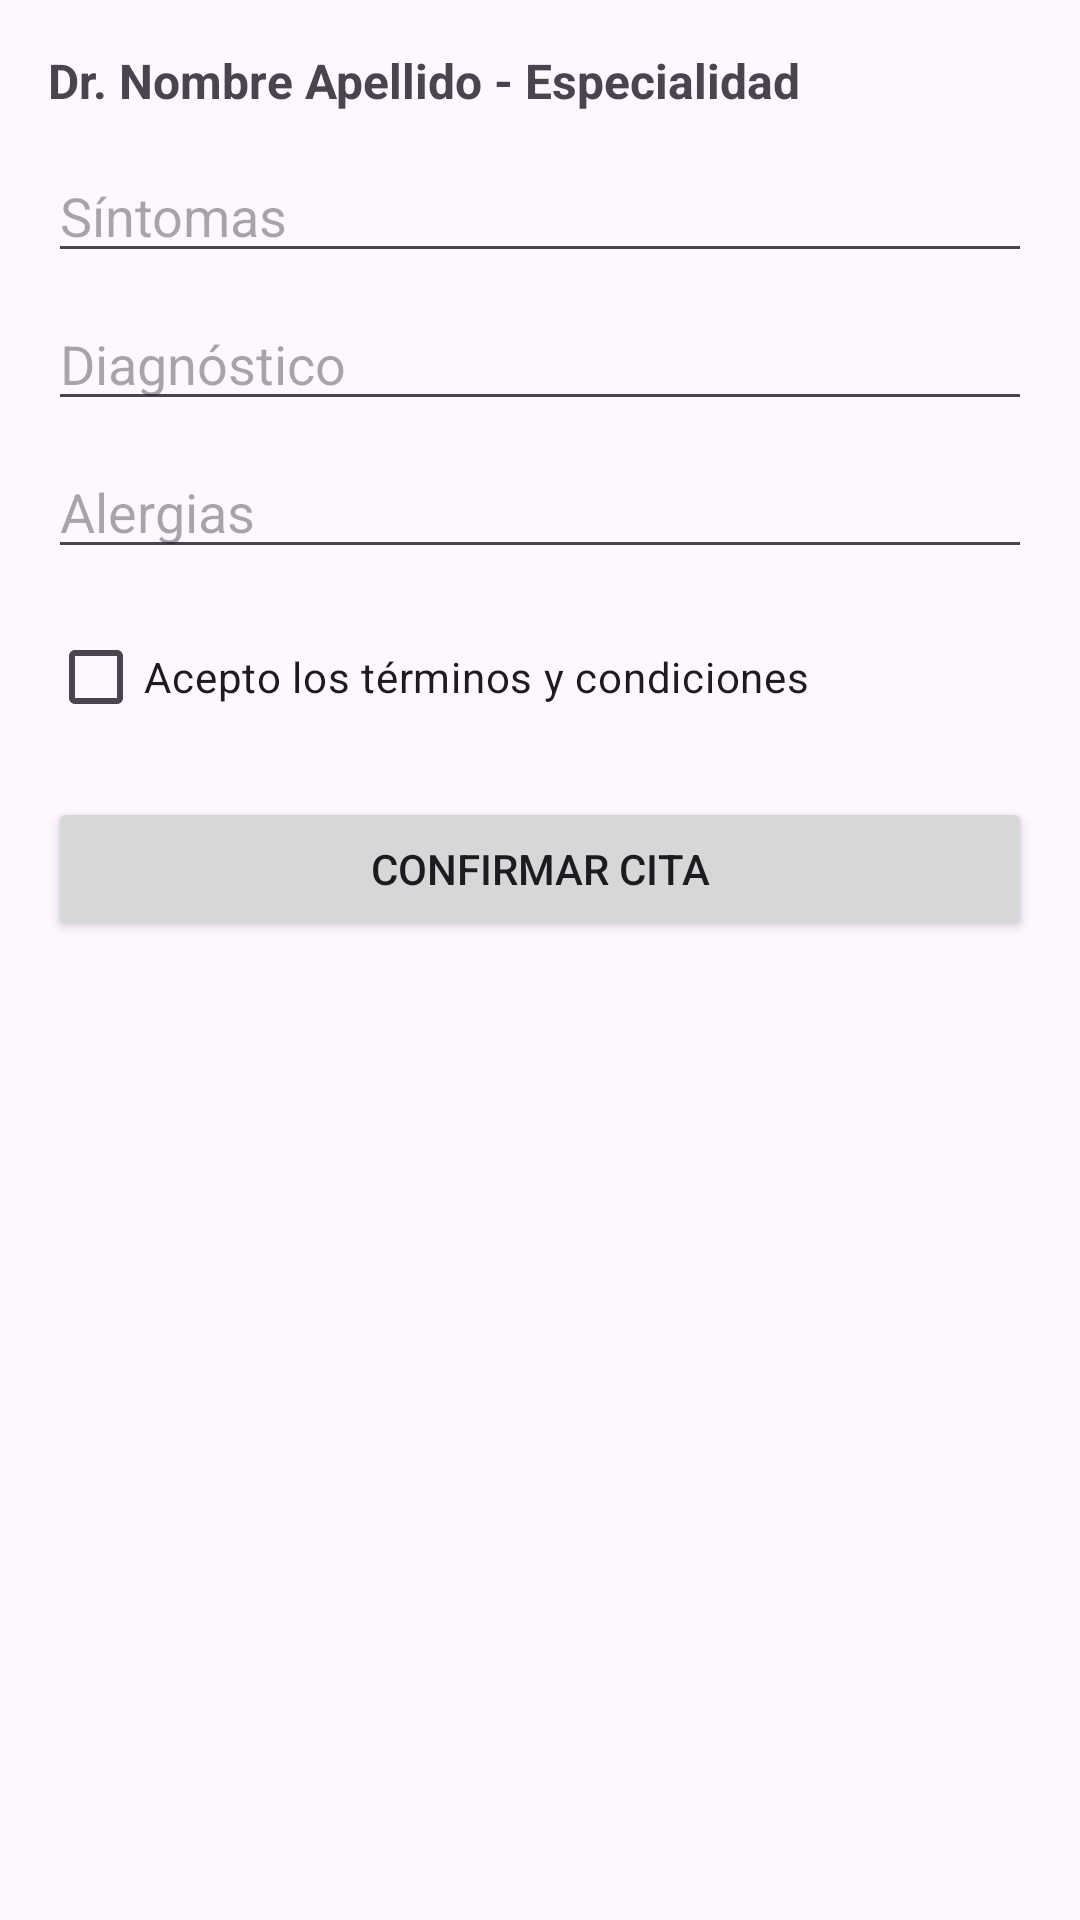

This screen was rendered from an Android layout file. Write that file and the resources it references.
<!-- AndroidManifest.xml: application theme Theme.CitaVirtual -->
<!-- res/layout/activity_cita.xml -->
<?xml version="1.0" encoding="utf-8"?>
<ScrollView xmlns:android="http://schemas.android.com/apk/res/android"
    android:id="@+id/layoutCita"
    android:layout_width="match_parent"
    android:layout_height="match_parent"
    android:padding="16dp">

    <LinearLayout
        android:layout_width="match_parent"
        android:layout_height="wrap_content"
        android:orientation="vertical">

        
        <TextView
            android:id="@+id/tvDatosDoctor"
            android:layout_width="match_parent"
            android:layout_height="wrap_content"
            android:text="Dr. Nombre Apellido - Especialidad"
            android:textStyle="bold"
            android:textSize="16sp"
            android:layout_marginBottom="12dp" />

        
        <EditText
            android:id="@+id/etSintomas"
            android:layout_width="match_parent"
            android:layout_height="wrap_content"
            android:hint="Síntomas" />

        <EditText
            android:id="@+id/etDiagnostico"
            android:layout_width="match_parent"
            android:layout_height="wrap_content"
            android:hint="Diagnóstico"
            android:layout_marginTop="8dp" />

        <EditText
            android:id="@+id/etAlergias"
            android:layout_width="match_parent"
            android:layout_height="wrap_content"
            android:autofillHints=""
            android:hint="Alergias"
            android:layout_marginTop="8dp" />

        <CheckBox
            android:id="@+id/cbAceptarTerminos"
            android:layout_width="wrap_content"
            android:layout_height="wrap_content"
            android:text="Acepto los términos y condiciones"
            android:layout_marginTop="12dp" />

        
        <Button
            android:id="@+id/btnConfirmarCita"
            android:layout_width="match_parent"
            android:layout_height="wrap_content"
            android:text="Confirmar Cita"
            android:layout_marginTop="16dp" />
    </LinearLayout>
</ScrollView>
<!-- resources referenced by this layout -->
<resources>
  <style name="Theme.CitaVirtual" parent="Base.Theme.CitaVirtual" />
  <style name="Base.Theme.CitaVirtual" parent="Theme.Material3.DayNight.NoActionBar">
          
          
      </style>
</resources>
